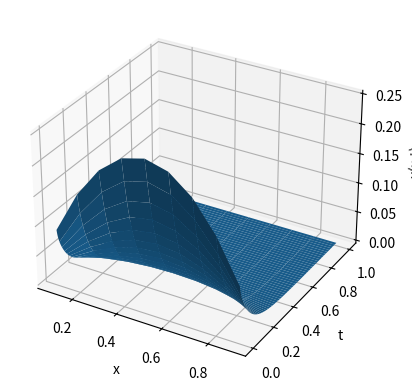

Source code (Python):
import math
import numpy 
import matplotlib.pyplot as plt

def f(x, y):
    return y * (1 - y) 


# method to solve u_t = u_xx on domain 0 <= x <= 1 and 0 <= t <= 1 using h spatial step size (N number of grid points depends on h)
h = 0.1  
k = h**2 / 2  # time step k <= h**2 / 2
N = int(1/h)
n = N-1
A = numpy.zeros((n, n))
for i in range(n):  # build the matrix A using 1 -2 1 tri-diagonal pattern used for u_xx
    A[i, i] = -2
    if i > 0:
        A[i, i-1] = 1
    if i < n-1:
        A[i, i+1] = 1

print(A)
b = numpy.zeros(n)
b[0] = 0   # set u_0j
b[n-1] = 0   # set u_Nj
# this problem assumes domain 0 <= x <= 1 and 0 <= t <= 1
# for x = 0, u = 0, and for x = 1, u = 0
# for t = 0, u = x * (1-x)
# these are the initial boundary conditions

def g(x):  # define the function along t = 0
    return x * (1-x)

u = numpy.zeros(n)  # initialize the first u vector using the t=0 initial condition g(x)
for i in range(n):
    x = (i+1) * h
    u[i] = g(x)

def F(u):
    return 1 / h**2 * (A @ u + b)

def euler(k, initial_u, tolerance):  # time step k = delta t, initial u, tolerance
    m = int(1/k)
    u = initial_u
    w = initial_u.copy()
    k2 = k / 2
    solutions = [u.copy()]
    solutions_refined = [w.copy()]
    for j in range(5):
        # print(f'u_{j} = {u}')  # j is essentially what time step iteration it's on. this prints [u_1j, u_2j, ..., u_{n-1}j]
        u = u + k * F(u) 
        w = w + k2 * F(w)
        solutions_refined.append(w.copy())
        w = w + k2 * F(w)
        solutions_refined.append(w.copy())
        solutions.append(u.copy())
    print(u, w)  # the approximate solutions after 5 steps of initial k (10 steps of halved k) (interior points)
    k = k / 2
    k2 = k2 / 2
    refinements = 1

    u_old = solutions[-1]
    w_old = solutions_refined[-1]
    while numpy.linalg.norm(u_old - w_old, ord = 2) > tolerance:
        u = initial_u 
        w = initial_u.copy()
        k2 = k / 2
        m = int(1/k)
        solutions = [u.copy()]
        solutions_refined = [w.copy()]
        
        for j in range(m):
            # print(f'u_{j} = {u}')
            u = u + k * F(u)
            w = w + k2 * F(w)
            solutions_refined.append(w.copy())
            w = w + k2 * F(w)
            solutions_refined.append(w.copy())
            solutions.append(u.copy())
        print(u, w)  # the final u and w values, which represents the solutions along t = 1 (interior points) using k and k2
        u_old = solutions[-1]
        w_old = solutions_refined[-1]
        
        refinements += 1
        k = k / 2
        k2 = k2 / 2

    print(f"Tolerance reached in {refinements} refinements of the time step k")
    print(f"Final time step size k = {k}")

    m = int(1/k)
    w = initial_u.copy()
    solutions_refined = [w.copy()]
    for j in range(m):
        w = w + k * F(w)
        solutions_refined.append(w.copy())
    print(w)  # the final approximation at t = 1


    return solutions_refined, k



def euler_simple(f, x_0, y_0, h, tolerance):
    x_initial = x_0 
    y_initial = y_0  
    n = int(2 / h)

    for i in range(n):
        y_0 = y_0 + h * f(x_0, y_0)
        x_0 += h 
    print(y_0)
    y_prev = y_0 
    h = h / 2
    refinements = 1

    while True:
        n = int(2 / h)  # target x is 2
        x_0 = x_initial
        y_0 = y_initial
        for i in range(n): 
            y_0 = y_0 + h * f(x_0, y_0)
            x_0 = x_initial + (i+1) * h
            # exact = math.exp(x_0) - x_0 - 1 
        refinements += 1
        print(y_0)
        if abs(y_0 - y_prev) < tolerance:
            break
        y_prev = y_0 
        h = h / 2
    print(f'Final solution: ({x_0}, {y_0}), h = {h}, refinements = {refinements}')

x = 0
y = 0.1
# h = 0.1
tol = 1e-3
# initial value problem with y(0) = 0.1
# exact solution for the above ODE f(x, y) is 1 / (1 + 9e**(-x))
# y(1) = 0.2319693166...
# y(2) = 0.4508530603...

# euler_simple(f, x, y, h, tol)

solutions, final_k = euler(k, u, tol) 
solutions = numpy.array(solutions)
x = numpy.arange(1, N) * h
t = numpy.arange(solutions.shape[0]) * final_k

X, T = numpy.meshgrid(x, t)

fig = plt.figure()
ax = fig.add_subplot(111, projection='3d')

ax.plot_surface(X, T, solutions)

ax.set_xlabel('x')
ax.set_ylabel('t')
ax.set_zlabel('u(x,t)')

plt.show()

# initial idea: introduce PDE section with a simple PDE e.g. 1D heat equation u_t = u_xx
# numerically solve the simple PDE by "splitting it up" into ODEs and use above Euler method
# "method of lines"
# discretize x i.e. u(x_i, t) = u_i(t)
# at x = x_i, u_t(x_i, t) = u_xx(x_i, t) but since x_i is fixed, u_t(x_i, t) = du_i/dt
# u_xx ~ (u_{i+1} - 2u_i + u_{i-1}) / h^2 from central difference 
# du_i/dt = (u_{i+1} - 2u_i + u_{i-1}) / h^2 is ODE system
